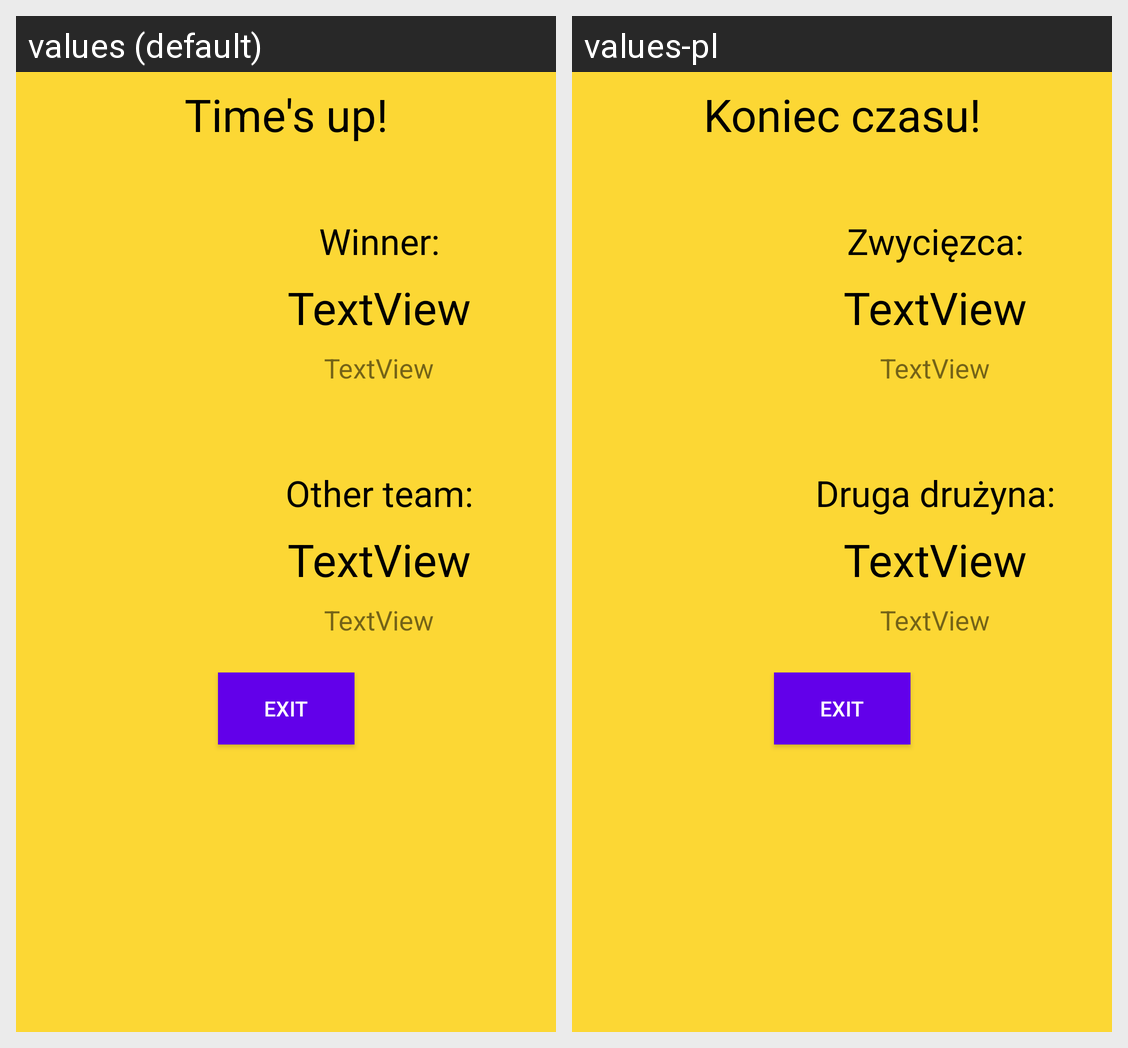

Here is an Android app screen in its default locale and in the app's own translations. Write out the translated-string differences for the strings that appear on this screen.
Android screen res/layout/activity_results.xml rendered under 2 locales, left to right: values (default), values-pl. Device: Nexus 5 (rendered at 1080×1920; each locale shown at half size, 540×960, under a caption strip naming it); theme AppTheme.
Strings drawn on this screen, with the default value and each locale's value (text and hints the layout hard-codes, and strings that could not be matched under every locale, appear in the picture but are not listed):

text_result_message
  values: Time's up!
  values-pl: Koniec czasu!

text_results_winner
  values: Winner:
  values-pl: Zwycięzca:

text_results_looser
  values: Other team:
  values-pl: Druga drużyna:
